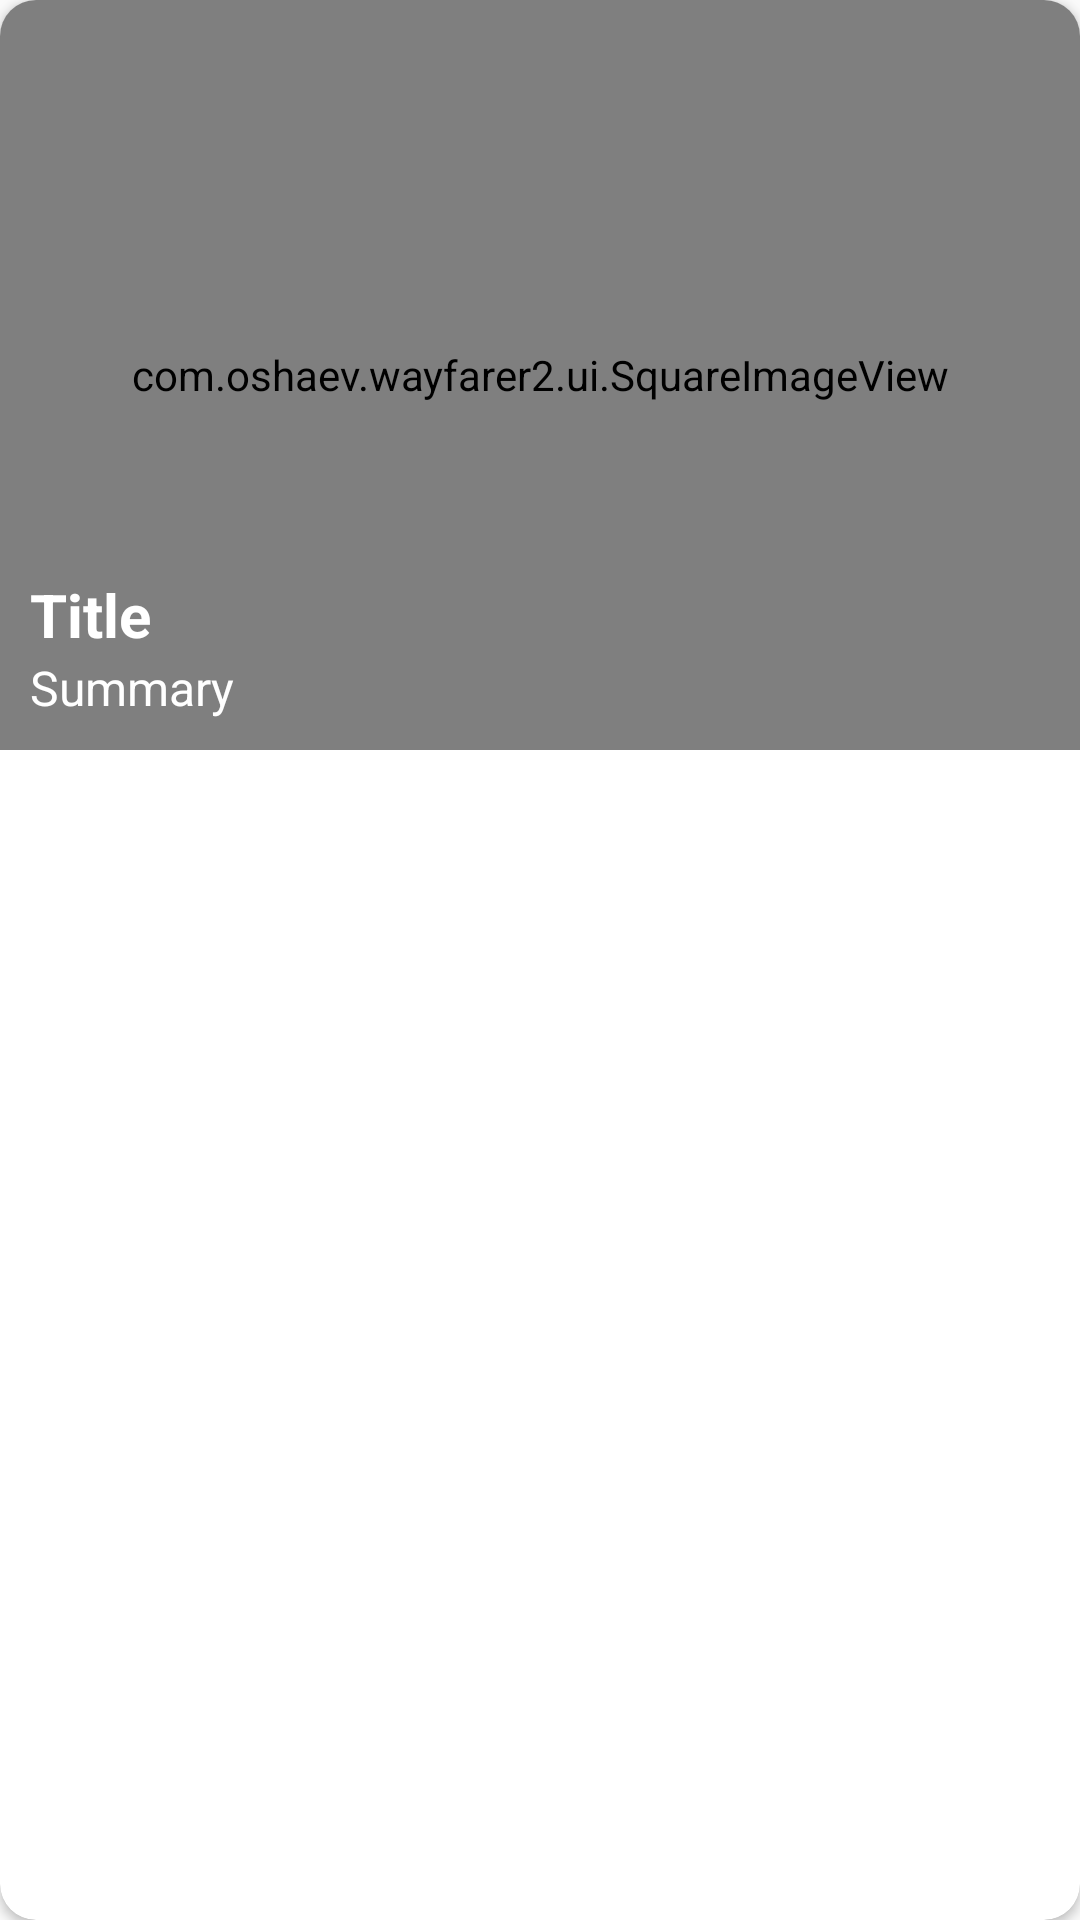

The Android layout XML behind this screen, and the referenced resources:
<!-- AndroidManifest.xml: application theme AppTheme.NoActionBar -->
<!-- res/layout/card_articles.xml -->
<?xml version="1.0" encoding="utf-8"?>
<androidx.cardview.widget.CardView
    xmlns:android="http://schemas.android.com/apk/res/android"
    android:layout_width="250dp"
    android:layout_height="250dp"
    xmlns:app="http://schemas.android.com/apk/res-auto"
    android:layout_margin="10dp"
    app:cardCornerRadius="@dimen/corner_radius">

    <RelativeLayout
        android:layout_width="match_parent"
        android:layout_height="250dp"
        >

        <com.oshaev.wayfarer2.ui.SquareImageView
            android:id="@+id/articleImageView"
            android:layout_width="match_parent"
            android:layout_height="match_parent"
            android:scaleType="centerCrop"
            android:adjustViewBounds="true"
            android:src="@drawable/israel"
            ></com.oshaev.wayfarer2.ui.SquareImageView>

        <TextView
            android:id="@+id/articleTitleTextView"
            android:layout_width="wrap_content"
            android:layout_height="wrap_content"
            android:text="Title"
            android:layout_marginLeft="10dp"
            android:layout_marginTop="10dp"
            android:layout_marginRight="10dp"
            android:layout_above="@id/articleSummaryTextView"
            style="@style/articleTitleTextStyle"
            ></TextView>

        <TextView
            android:id="@+id/articleSummaryTextView"
            android:layout_width="wrap_content"
            android:layout_height="wrap_content"
            android:text="Summary"
            android:layout_marginLeft="10dp"
            android:layout_marginBottom="10dp"
            android:layout_marginRight="10dp"
            style="@style/articleSummaryTextStyle"
            android:layout_alignParentBottom="true"
            ></TextView>

    </RelativeLayout>

</androidx.cardview.widget.CardView>
<!-- resources referenced by this layout -->
<resources>
  <dimen name="corner_radius">12dp</dimen>
  <!-- drawable israel: jpg bitmap (drawable-v24, 142174 bytes) -->
  <style name="articleSummaryTextStyle">
          <item name="android:textSize">16sp</item>
          <item name="android:textColor">@android:color/white</item>
      </style>
  <style name="articleTitleTextStyle">
          <item name="android:textSize">20sp</item>
          <item name="android:textColor">@android:color/white</item>
          <item name="android:textStyle">bold</item>
      </style>
  <style name="AppTheme.NoActionBar">
      <item name="windowActionBar">false</item>
      <item name="windowNoTitle">true</item>
  </style>
</resources>
